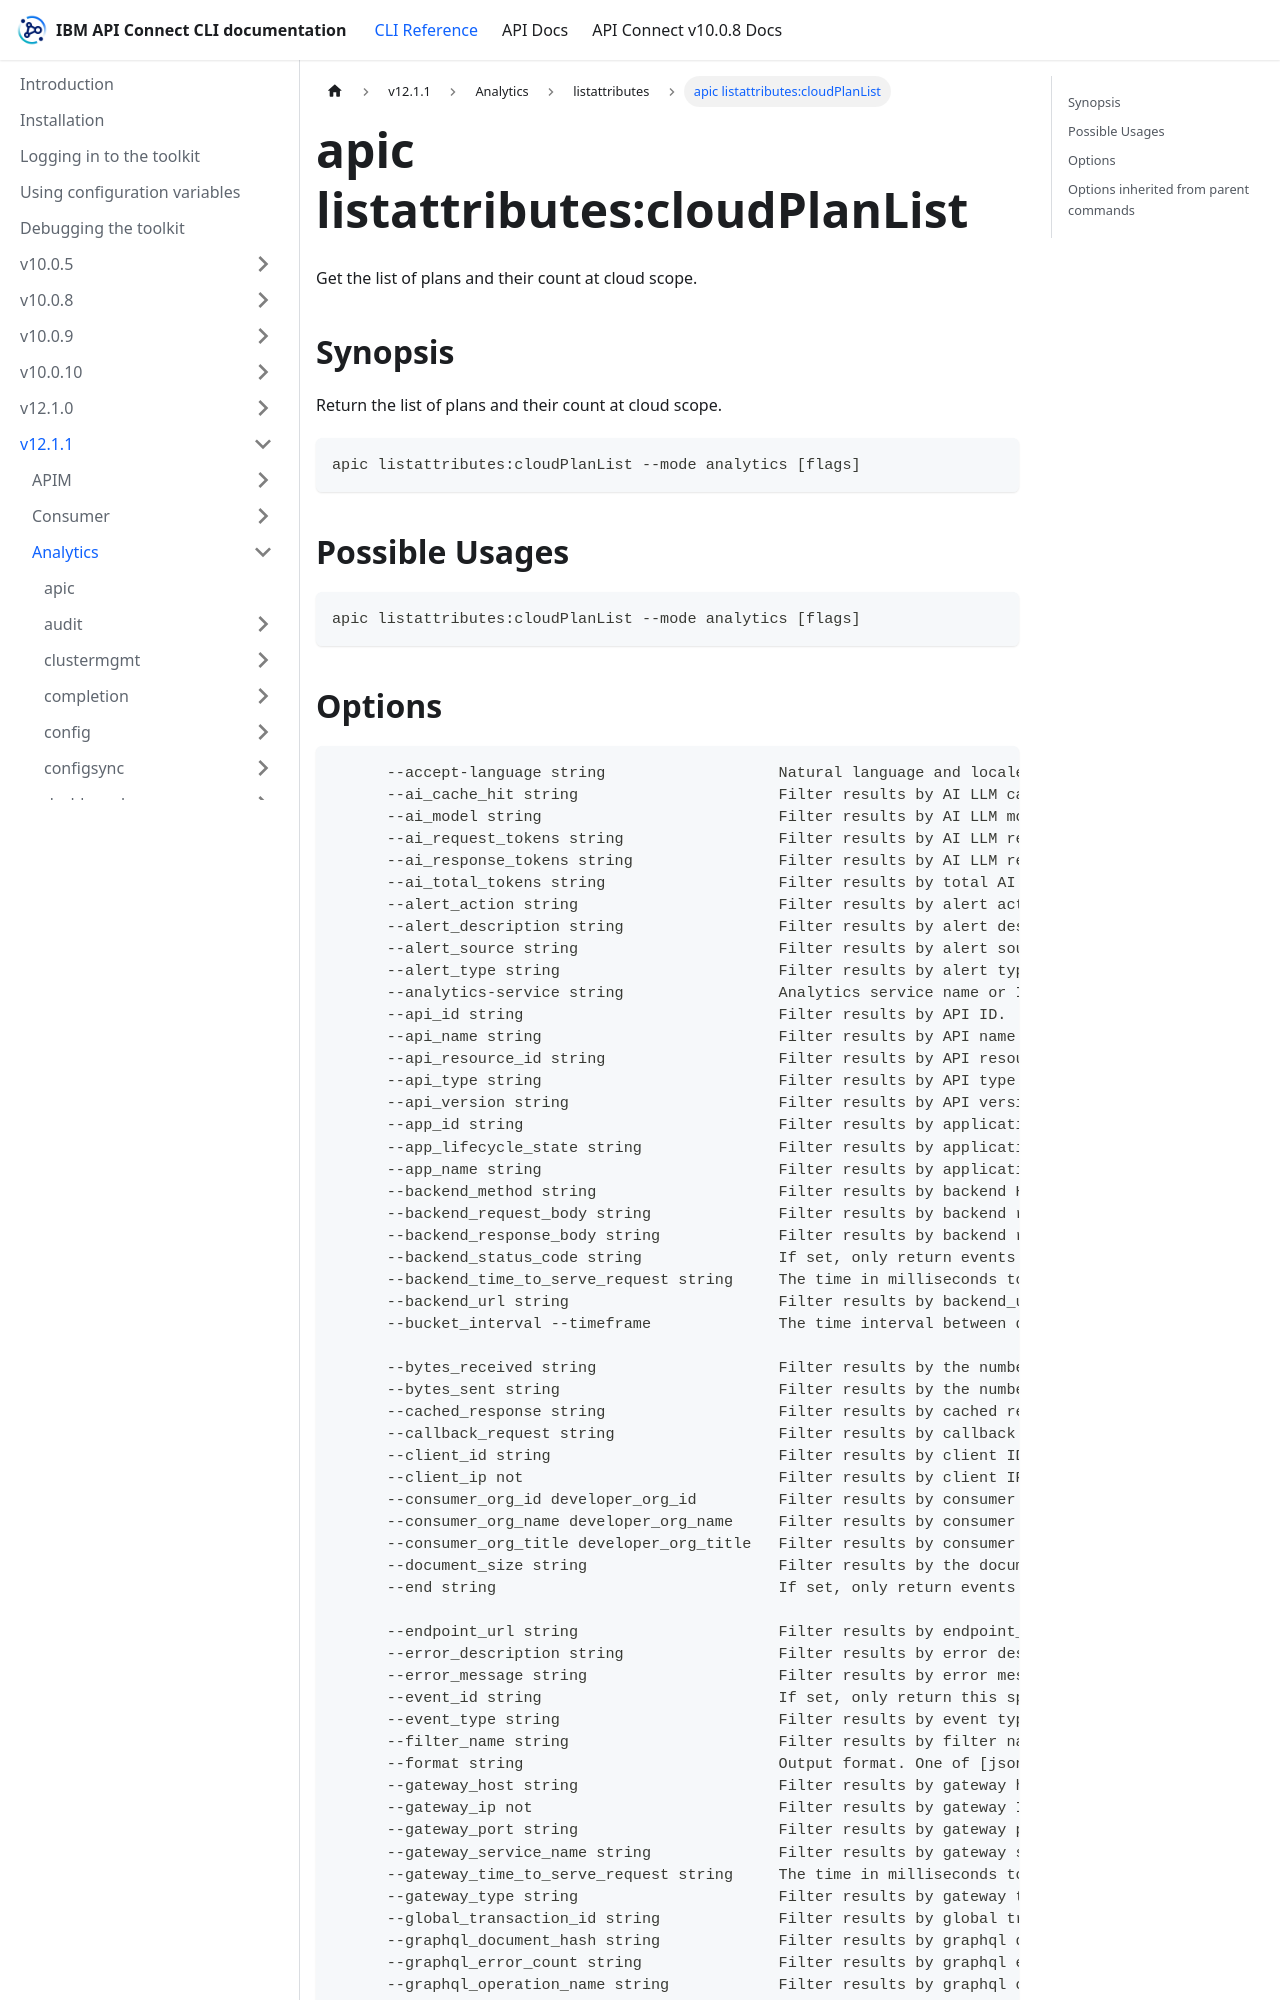

repository: ibm-apiconnect/clidocs · page: docs/v1211/analytics/listattributes/apic_listattributes_cloudPlanList.html · generator: docusaurus

---
tags:
- "group: listattributes"
- "scope: cloud"
---
# apic listattributes:cloudPlanList

Get the list of plans and their count at cloud scope.

## Synopsis

Return the list of plans and their count at cloud scope.

```
apic listattributes:cloudPlanList --mode analytics [flags]
```

## Possible Usages

```
apic listattributes:cloudPlanList --mode analytics [flags]
```
